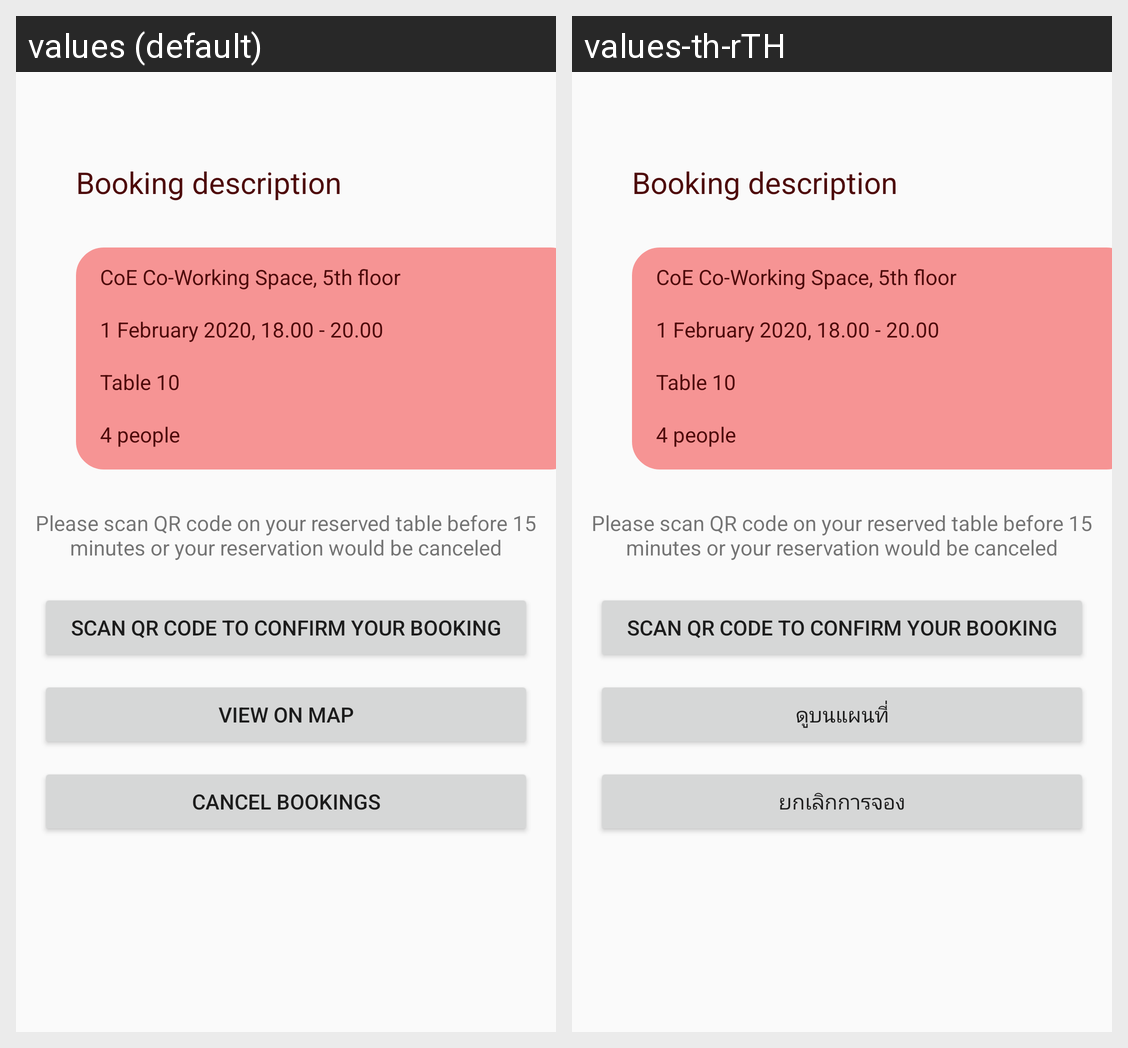

Translations of the strings shown on this Android screen, per locale in the grid:
Android screen res/layout/activity_booking_description.xml rendered under 2 locales, left to right: values (default), values-th-rTH. Device: Nexus 5 (rendered at 1080×1920; each locale shown at half size, 540×960, under a caption strip naming it); theme AppTheme.
Strings drawn on this screen, with the default value and each locale's value (text and hints the layout hard-codes, and strings that could not be matched under every locale, appear in the picture but are not listed):

booking_description
  values: Booking description
  values-th-rTH: Booking description  [not translated; the default value is used]

coe_coworking
  values: CoE Co-Working Space, 5th floor
  values-th-rTH: CoE Co-Working Space, 5th floor  [not translated; the default value is used]

date
  values: 1 February 2020, 18.00 - 20.00
  values-th-rTH: 1 February 2020, 18.00 - 20.00  [not translated; the default value is used]

tableNo10
  values: Table 10
  values-th-rTH: Table 10  [not translated; the default value is used]

four_people
  values: 4 people
  values-th-rTH: 4 people  [not translated; the default value is used]

qr_scan_description
  values: Please scan QR code on your reserved table before 15 minutes or your reservation would be canceled
  values-th-rTH: Please scan QR code on your reserved table before 15 minutes or your reservation would be canceled  [not translated; the default value is used]

qr_scan
  values: Scan QR Code to confirm your booking
  values-th-rTH: Scan QR Code to confirm your booking  [not translated; the default value is used]

mapView
  values: View on map
  values-th-rTH: ดูบนแผนที่

cancelBooking
  values: Cancel bookings
  values-th-rTH: ยกเลิกการจอง
